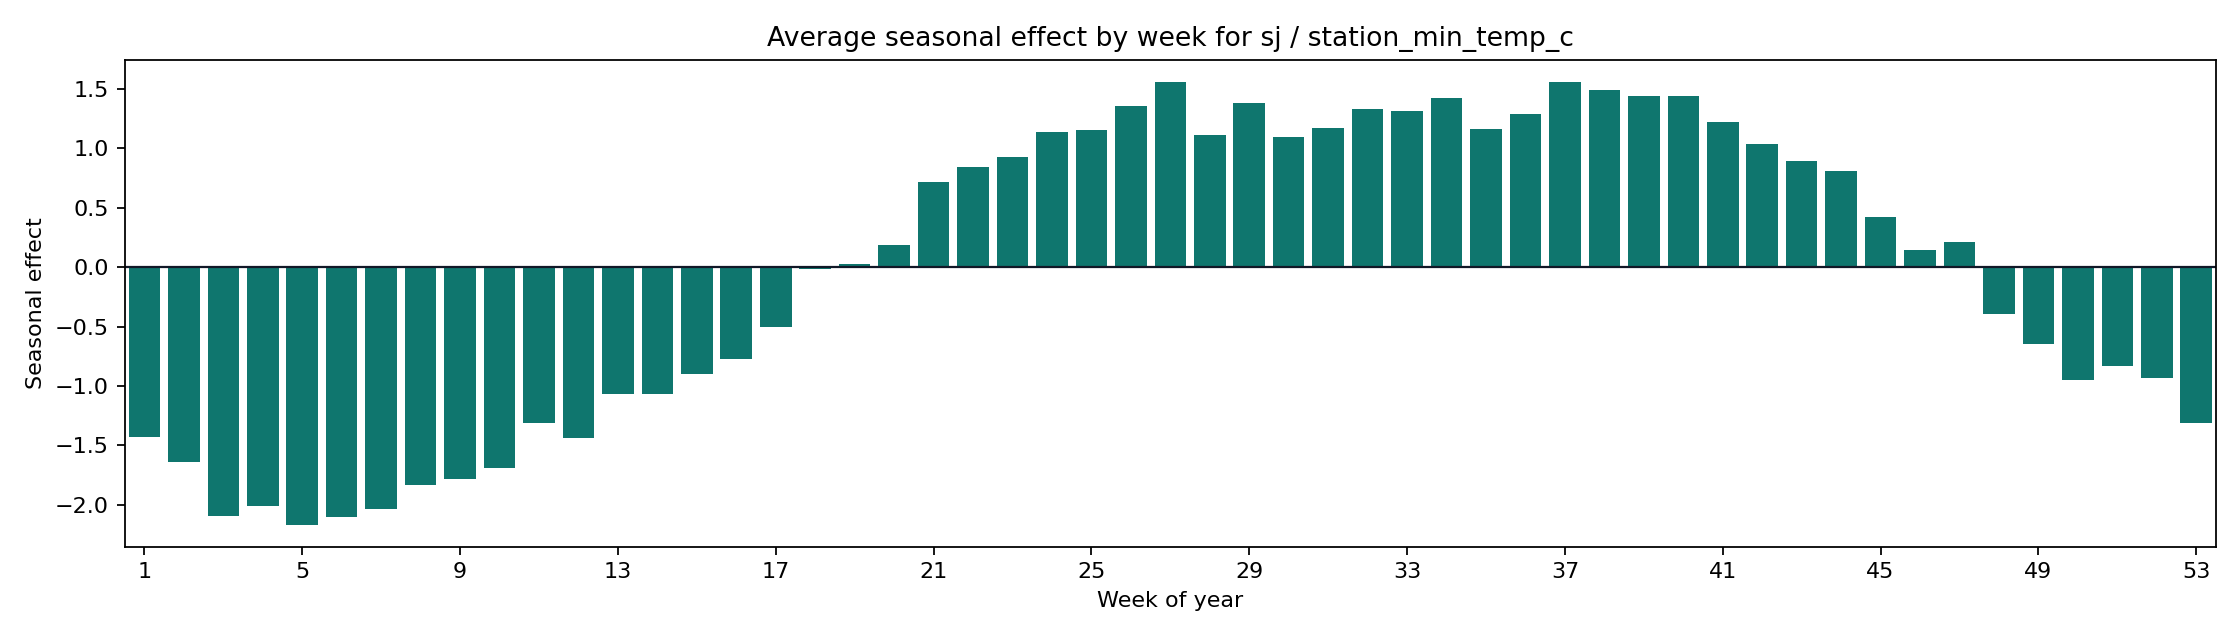

Data behind this chart, as committed beside it:
weekofyear, seasonal_mean, seasonal_abs_mean
1, -1.432, 1.432
2, -1.643, 1.643
3, -2.095, 2.095
4, -2.012, 2.012
5, -2.168, 2.168
6, -2.104, 2.104
7, -2.036, 2.036
8, -1.834, 1.834
9, -1.784, 1.784
10, -1.694, 1.694
11, -1.312, 1.312
12, -1.436, 1.436
13, -1.07, 1.07
14, -1.067, 1.067
15, -0.897, 0.897
16, -0.7707, 0.7707
17, -0.5056, 0.5056
18, -0.01635, 0.01635
19, 0.02383, 0.02383
20, 0.1824, 0.1824
21, 0.7183, 0.7183
22, 0.8469, 0.8469
23, 0.9298, 0.9298
24, 1.135, 1.135
25, 1.153, 1.153
26, 1.358, 1.358
27, 1.56, 1.56
28, 1.111, 1.111
29, 1.379, 1.379
30, 1.095, 1.095
31, 1.173, 1.173
32, 1.336, 1.336
33, 1.313, 1.313
34, 1.428, 1.428
35, 1.16, 1.16
36, 1.287, 1.287
37, 1.557, 1.557
38, 1.488, 1.488
39, 1.44, 1.44
40, 1.445, 1.445
41, 1.219, 1.219
42, 1.034, 1.034
43, 0.8937, 0.8937
44, 0.8062, 0.8062
45, 0.4213, 0.4213
46, 0.1435, 0.1435
47, 0.2131, 0.2131
48, -0.3967, 0.3967
49, -0.6463, 0.6463
50, -0.9498, 0.9498
51, -0.8339, 0.8339
52, -0.9339, 0.9339
53, -1.31, 1.31
